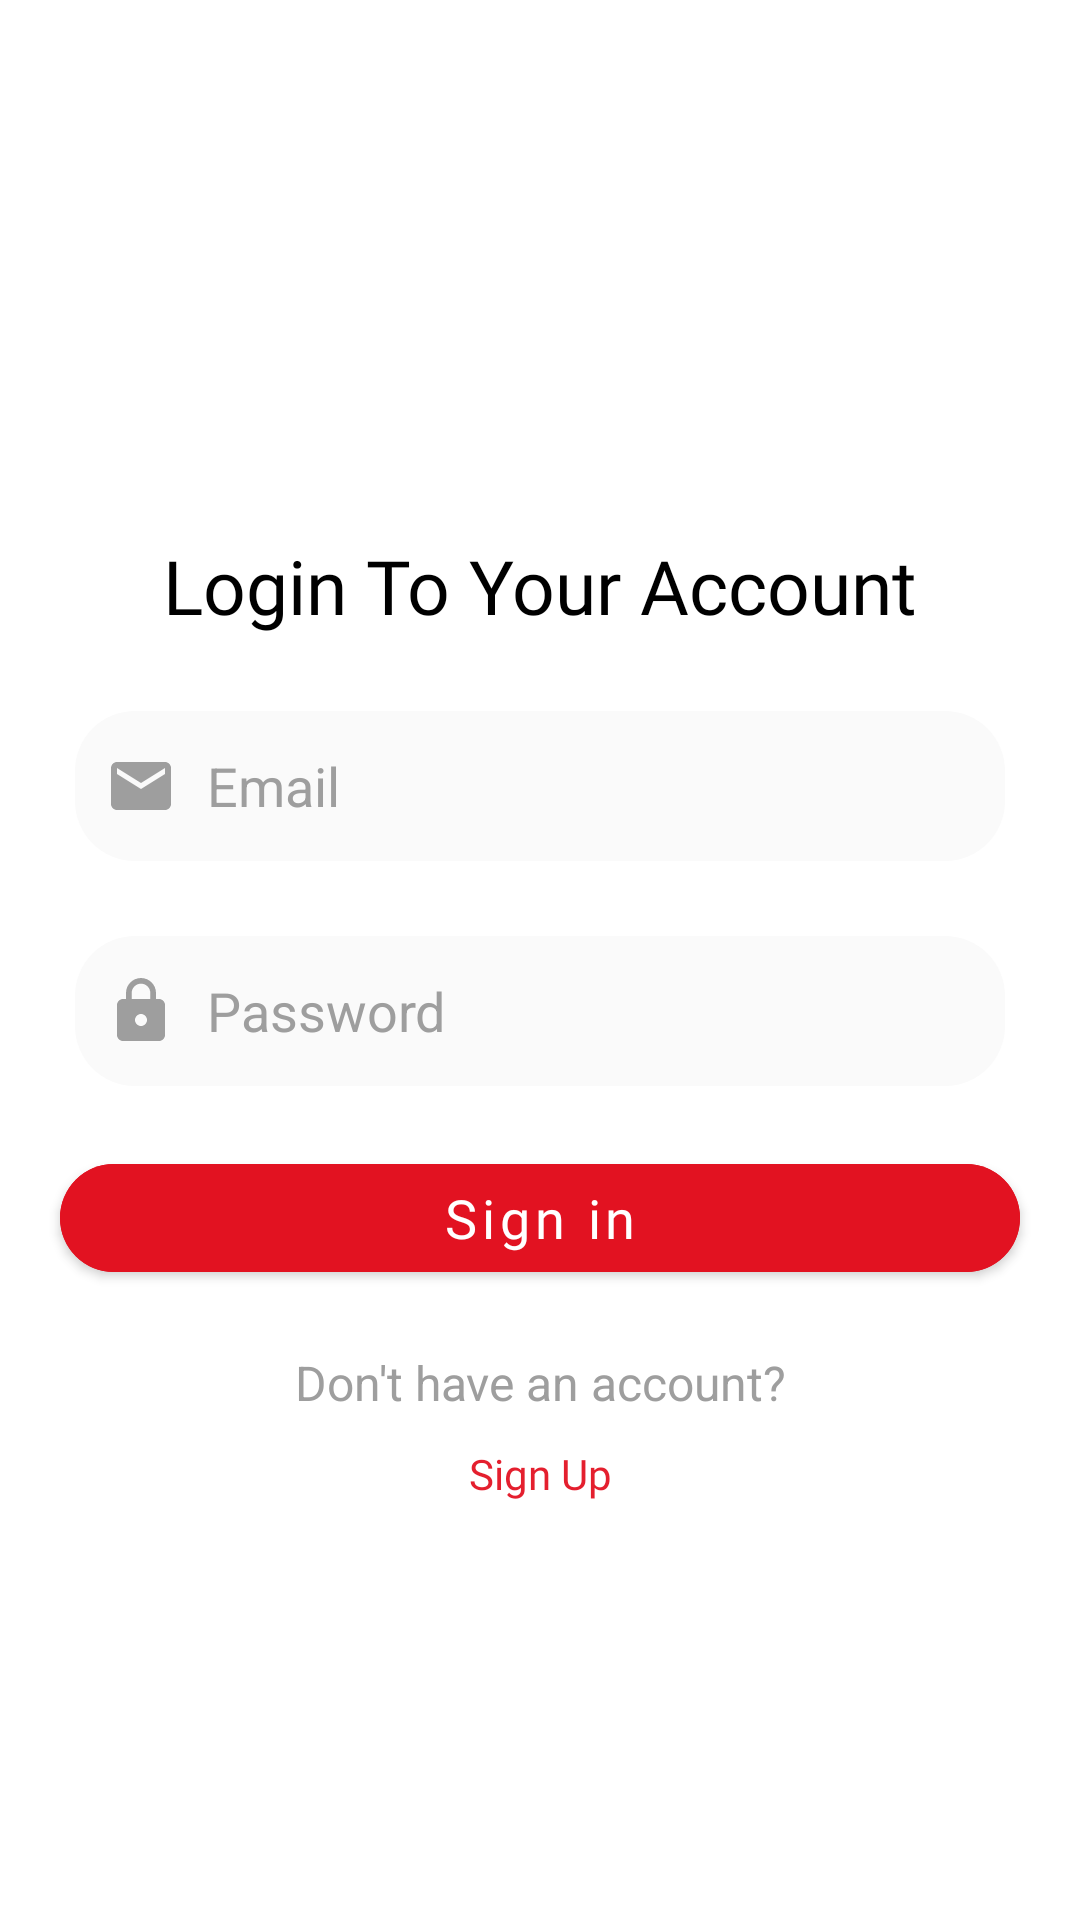

This screen was rendered from an Android layout file. Write that file and the resources it references.
<!-- AndroidManifest.xml: application theme Theme.FilmsHelper -->
<!-- res/layout/fragment_profile_sign_in.xml -->
<?xml version="1.0" encoding="utf-8"?>
<layout xmlns:android="http://schemas.android.com/apk/res/android"
    xmlns:tools="http://schemas.android.com/tools"
    xmlns:app="http://schemas.android.com/apk/res-auto">

    <data>

    </data>

    <androidx.constraintlayout.widget.ConstraintLayout
        android:id="@+id/sign_in_container"
        android:layout_width="match_parent"
        android:layout_height="match_parent"
        android:fitsSystemWindows="true"
        tools:context=".presentation.screens.profileFragments.ProfileSignInFragment">

        <TextView
            android:id="@+id/textViewCreateYourAccount"
            android:layout_width="wrap_content"
            android:layout_height="wrap_content"
            android:layout_marginBottom="250dp"
            android:fontFamily="@font/roboto_medium"
            android:text="@string/login_to_your_account"
            android:textColor="@color/black_white"
            android:textSize="25sp"
            app:layout_constraintBottom_toBottomOf="parent"
            app:layout_constraintEnd_toEndOf="parent"
            app:layout_constraintStart_toStartOf="parent"
            app:layout_constraintTop_toTopOf="parent" />

        <EditText
            android:id="@+id/editTextTextEmailAddress"
            android:layout_width="match_parent"
            android:layout_height="50dp"
            android:layout_margin="25dp"
            android:background="@drawable/edit_text_sign_up"
            android:drawableStart="@drawable/ic_baseline_email_24"
            android:drawablePadding="10dp"
            android:hint="@string/email"
            android:inputType="textEmailAddress"
            android:paddingStart="10dp"
            android:paddingEnd="10dp"
            android:textColor="@color/black_white"
            android:textColorHint="@color/light_grey_text"
            app:layout_constraintEnd_toEndOf="parent"
            app:layout_constraintStart_toStartOf="parent"
            app:layout_constraintTop_toBottomOf="@+id/textViewCreateYourAccount" />

        <EditText
            android:id="@+id/editTextTextPassword"
            android:layout_width="match_parent"
            android:layout_height="50dp"
            android:layout_margin="25dp"
            android:background="@drawable/edit_text_sign_up"
            android:drawableStart="@drawable/ic_baseline_lock_24"
            android:drawablePadding="10dp"
            android:hint="Password"
            android:inputType="textPassword"
            android:paddingStart="10dp"
            android:paddingEnd="10dp"
            android:textColor="@color/black_white"
            android:textColorHint="@color/light_grey_text"
            app:layout_constraintEnd_toEndOf="parent"
            app:layout_constraintStart_toStartOf="parent"
            app:layout_constraintTop_toBottomOf="@+id/editTextTextEmailAddress" />

        <com.google.android.material.button.MaterialButton
            android:id="@+id/buttonSignIn"
            android:layout_width="match_parent"
            android:layout_height="wrap_content"
            android:layout_margin="20dp"
            android:backgroundTint="@color/button_sigh_up"
            android:fontFamily="@font/roboto_medium"
            android:text="@string/sign_in"
            android:textAllCaps="false"
            android:textSize="18sp"
            app:cornerRadius="20dp"
            app:layout_constraintEnd_toEndOf="parent"
            app:layout_constraintStart_toStartOf="parent"
            app:layout_constraintTop_toBottomOf="@+id/editTextTextPassword" />

        <TextView
            android:id="@+id/textView6"
            android:layout_width="wrap_content"
            android:layout_height="wrap_content"
            android:layout_marginTop="20dp"
            android:text="@string/don_t_have_an_account"
            android:textSize="16sp"
            android:textColor="@color/light_grey_text"
            app:layout_constraintEnd_toEndOf="parent"
            app:layout_constraintStart_toStartOf="parent"
            app:layout_constraintTop_toBottomOf="@+id/buttonSignIn" />

        <TextView
            android:id="@+id/textViewToSignUp"
            android:layout_width="wrap_content"
            android:layout_height="wrap_content"
            android:text="@string/sign_up"
            android:layout_marginTop="10dp"
            android:fontFamily="@font/roboto_medium"
            android:textColor="@color/sign_up_to_sign_in"
            app:layout_constraintEnd_toEndOf="parent"
            app:layout_constraintStart_toStartOf="parent"
            app:layout_constraintTop_toBottomOf="@+id/textView6" />

    </androidx.constraintlayout.widget.ConstraintLayout>
</layout>
<!-- resources referenced by this layout -->
<resources>
  <color name="black_white">@color/black</color>
  <color name="button_sigh_up">#E21221</color>
  <color name="light_grey_text">#9E9E9E</color>
  <color name="sign_up_to_sign_in">#E41F2E</color>
  <!-- drawable edit_text_sign_up (drawable) -->
  <?xml version="1.0" encoding="utf-8"?>
  <shape android:shape="rectangle" xmlns:android="http://schemas.android.com/apk/res/android">
  
      <corners android:radius="20dp"/>
      <solid android:color="@color/light_grey"/>
  
  </shape>
  <!-- drawable ic_baseline_email_24 (drawable) -->
  <vector android:height="24dp" android:tint="@color/light_grey_text"
      android:viewportHeight="24" android:viewportWidth="24"
      android:width="24dp" xmlns:android="http://schemas.android.com/apk/res/android">
      <path android:fillColor="@android:color/white" android:pathData="M20,4L4,4c-1.1,0 -1.99,0.9 -1.99,2L2,18c0,1.1 0.9,2 2,2h16c1.1,0 2,-0.9 2,-2L22,6c0,-1.1 -0.9,-2 -2,-2zM20,8l-8,5 -8,-5L4,6l8,5 8,-5v2z"/>
  </vector>
  <!-- drawable ic_baseline_lock_24 (drawable) -->
  <vector android:height="24dp" android:tint="@color/light_grey_text"
      android:viewportHeight="24" android:viewportWidth="24"
      android:width="24dp" xmlns:android="http://schemas.android.com/apk/res/android">
      <path android:fillColor="@android:color/white" android:pathData="M18,8h-1L17,6c0,-2.76 -2.24,-5 -5,-5S7,3.24 7,6v2L6,8c-1.1,0 -2,0.9 -2,2v10c0,1.1 0.9,2 2,2h12c1.1,0 2,-0.9 2,-2L20,10c0,-1.1 -0.9,-2 -2,-2zM12,17c-1.1,0 -2,-0.9 -2,-2s0.9,-2 2,-2 2,0.9 2,2 -0.9,2 -2,2zM15.1,8L8.9,8L8.9,6c0,-1.71 1.39,-3.1 3.1,-3.1 1.71,0 3.1,1.39 3.1,3.1v2z"/>
  </vector>
  <string name="don_t_have_an_account">Don\'t have an account?</string>
  <string name="email">Email</string>
  <string name="login_to_your_account">Login To Your Account</string>
  <string name="sign_in">Sign in</string>
  <string name="sign_up">Sign Up</string>
  <style name="Theme.FilmsHelper" parent="Theme.MaterialComponents.DayNight.NoActionBar">
          
          <item name="colorPrimary">@color/purple_500</item>
          <item name="colorPrimaryVariant">@color/purple_700</item>
          <item name="colorOnPrimary">@color/white</item>
          
          <item name="colorSecondary">@color/teal_200</item>
          <item name="colorSecondaryVariant">@color/teal_700</item>
          <item name="colorOnSecondary">@color/black</item>
          
          <item name="android:windowTranslucentStatus">true</item>
          <item name="android:windowTranslucentNavigation">true</item>
          <item name="android:statusBarColor">@android:color/transparent</item>
          
          <item name="bottomSheetDialogTheme">@style/AppBottomSheetDialogTheme</item>
      </style>
  <color name="black">#FF000000</color>
  <color name="light_grey">#FAFAFA</color>
  <color name="purple_500">#FF6200EE</color>
  <color name="purple_700">#FF3700B3</color>
  <color name="white">#FFFFFFFF</color>
  <color name="teal_200">#FF03DAC5</color>
  <color name="teal_700">#FF018786</color>
  <style name="AppBottomSheetDialogTheme" parent="Theme.Design.Light.BottomSheetDialog">
          <item name="bottomSheetStyle">@style/AppModalStyle</item>
      </style>
  <style name="AppModalStyle" parent="Widget.Design.BottomSheet.Modal">
          <item name="android:background">@drawable/bottom_sheet_filter_style</item>
      </style>
  <!-- drawable bottom_sheet_filter_style (drawable) -->
  <?xml version="1.0" encoding="utf-8"?>
  <shape xmlns:android="http://schemas.android.com/apk/res/android">
  
      <solid android:color="@color/white_black" />
  
      <corners
          android:topLeftRadius="20dp"
          android:topRightRadius="20dp" />
  </shape>
  <color name="white_black">@color/white</color>
</resources>
